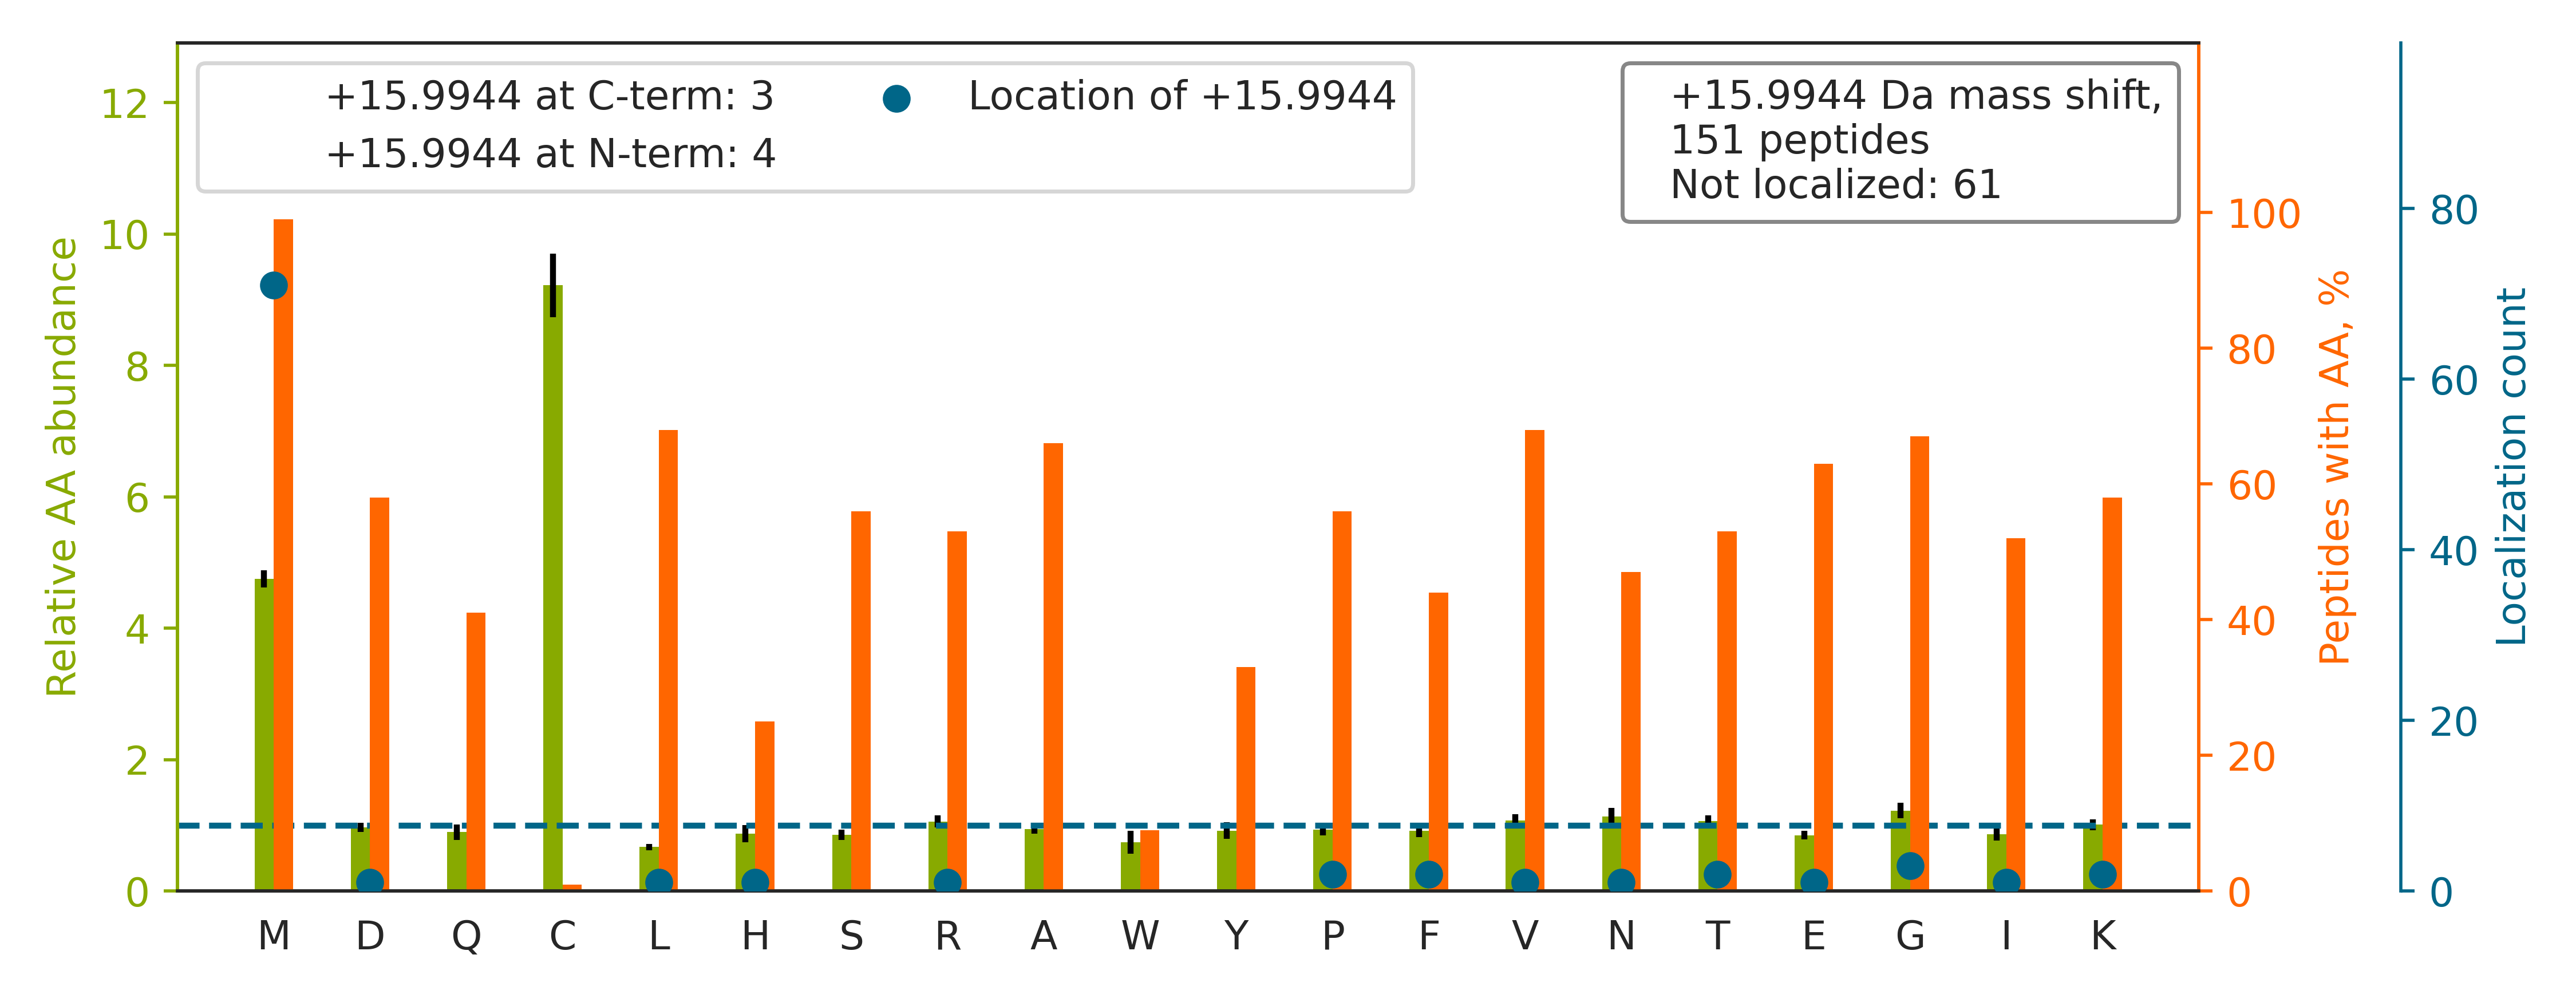

The file beside this chart, header and first rows:
top isoform	localization score	spectrum
NMGGPYGGGNYGPGGSGGSGGYGGR		QEXI22208.11690.11690.2
GGMGSGGLATGIAGGLAGMGGIQNEKETMQSLNDR		QEXI22208.34586.34586.3
VETGVLKP[+16]GMVVTFAPVNVTTEVK	0.006719	QEXI22208.35968.35968.3
TTGIVMD[+16]SGDGVTHTVPIYEGYALPHAILR	0.8193	QEXI22208.36881.36881.3
MSVQPTVSLGGFEITPPVVLR		QEXI22208.49136.49136.2
VIHDNFGIVEGL[+16]MTTVHAITATQK	0.5486	QEXI22208.38652.38652.4
DLYANTVLSGGTTM[+16]YPGIADR	0.9424	QEXI22208.38497.38497.2
KDLYANTVLSGGTT[+16]MYPGIADR	0.1505	QEXI22208.28111.28111.3
LG[+16]EMWNNTAADDKQPYEK	0.9899	QEXI22208.13268.13268.3
MDATANDVPSPYEVR		QEXI22208.19260.19260.2
IMDPNIVGSEHYDVAR		QEXI22208.18101.18101.3
YHTSQSGDEM[+16]TSLSEYVSR	0.9883	QEXI22208.14008.14008.3
VDQETLTEMVKPSIDYVR		QEXI22208.26215.26215.3
AMGIMNSFVNDIFER		QEXI22208.44161.44161.2
YPIEHGIITNWDDM[+16]EK	0.8618	QEXI22208.23724.23724.2
NQVAM[+16]NPTNTVFDAK	0.929	QEXI22208.16845.16845.2
VMLGETNPADSKPGTIR		QEXI22208.11979.11979.3
M[+16]VDDGSGEVQVWR	0.004418	QEXI22208.18963.18963.2
LESGM[+16]QNMSIHTK	0.9376	QEXI22208.4430.4430.2
TVTAM[+16]DVVYALKR	0.9374	QEXI22208.24231.24231.2
MAPYQGPDAVPGALDYK		QEXI22208.26372.26372.2
MQQQLDEYQELLDIK		QEXI22208.36544.36544.2
FVDGLMIHSGDPVNYYVDTAVR		QEXI22208.36439.36439.3
GVM[+16]LAVDAVIAELKK	0.7602	QEXI22208.39813.39813.3
EAMEDGEIDGNKVTLDWAKPK		QEXI22208.21611.21611.3
LAMQEFM[+16]ILPVGAANFR	0.8779	QEXI22208.46663.46663.2
VLNNM[+16]EIGTSLFDEEGAK	0.6718	QEXI22208.31417.31417.2
VGEVIVTKDDAMLLK		QEXI22208.22482.22482.3
GFGFVTFSSMAEVDAAMAARPHSIDGR		QEXI22208.36598.36598.4
LLLATMESM[+16]NGGK	0.7011	QEXI22208.20532.20532.2
GYFVQPTVFSNVTDEMR		QEXI22208.36018.36018.2
AQPAQPADEPAEKADEPMEH		QEXI22208.5713.5713.3
VALVYGQM[+16]NEPPGAR	0.8923	QEXI22208.18172.18172.2
AILVDLEPGTMDSVR		QEXI22208.30991.30991.2
LHFFM[+16]PGFAPLTSR	0.8826	QEXI22208.35709.35709.3
AHSSM[+16]VGVNLPQK	0.8472	QEXI22208.6092.6092.2
RVFIMDN[+16]CEELIPEYLNFIR	0.8901	QEXI22208.50288.50288.3
SNMGH[+16]PEPASGLAALAK	0.932	QEXI22208.13156.13156.3
TLTIVDTGIGM[+16]TK	0.9023	QEXI22208.25516.25516.2
PM[+16]FIVNTNVPR	0.9008	QEXI22208.22599.22599.2
TGTITTFEHAHNMR		QEXI22208.4069.4069.3
LDHKFDLM[+16]YAK	0.899	QEXI22208.10982.10982.3
GNAGQSNYGFANSAMER		QEXI22208.9371.9371.2
TVTAM[+16]DVVYALK	0.0968	QEXI22208.28185.28185.2
IMGNLNLPKPQQIDFAVPANMR		QEXI22208.36715.36715.3
RFDEILEASDGIM[+16]VAR	0.8622	QEXI22208.30410.30410.3
FAQPGSFEYEYAMR[+16]	0.06517	QEXI22208.24821.24821.2
HWPFM[+16]VVNDAGRPK	0.9845	QEXI22208.16269.16269.3
M[+16]KEIAEAYLGK	0.9011	QEXI22208.8943.8943.2
KLGEM[+16]WSEQSAK	0.8944	QEXI22208.4759.4759.2
MVNHFIAEFK		QEXI22208.14090.14090.2
RFDDAVVQSDM[+16]K	0.757	QEXI22208.6624.6624.2
MIKPFFHSLSEK		QEXI22208.11614.11614.3
YQLQSQENFEAFM[+16]K	0.892	QEXI22208.24301.24301.2
HM[+16]YHSLYLK	0.8605	QEXI22208.4243.4243.2
FLSQPFQVAEVFTGHMGK		QEXI22208.36922.36922.3
AGAGSATLSMAYAGAR		QEXI22208.12171.12171.2
ALM[+16]LQGVDLLADAVAVTMGPK	0.5303	QEXI22208.56433.56433.2
GPELLTMWF[+16]GESEANVR	0.9061	QEXI22208.44988.44988.3
TVQSLEIDLDSM[+16]R	0.7684	QEXI22208.26769.26769.2
... 91 more rows
